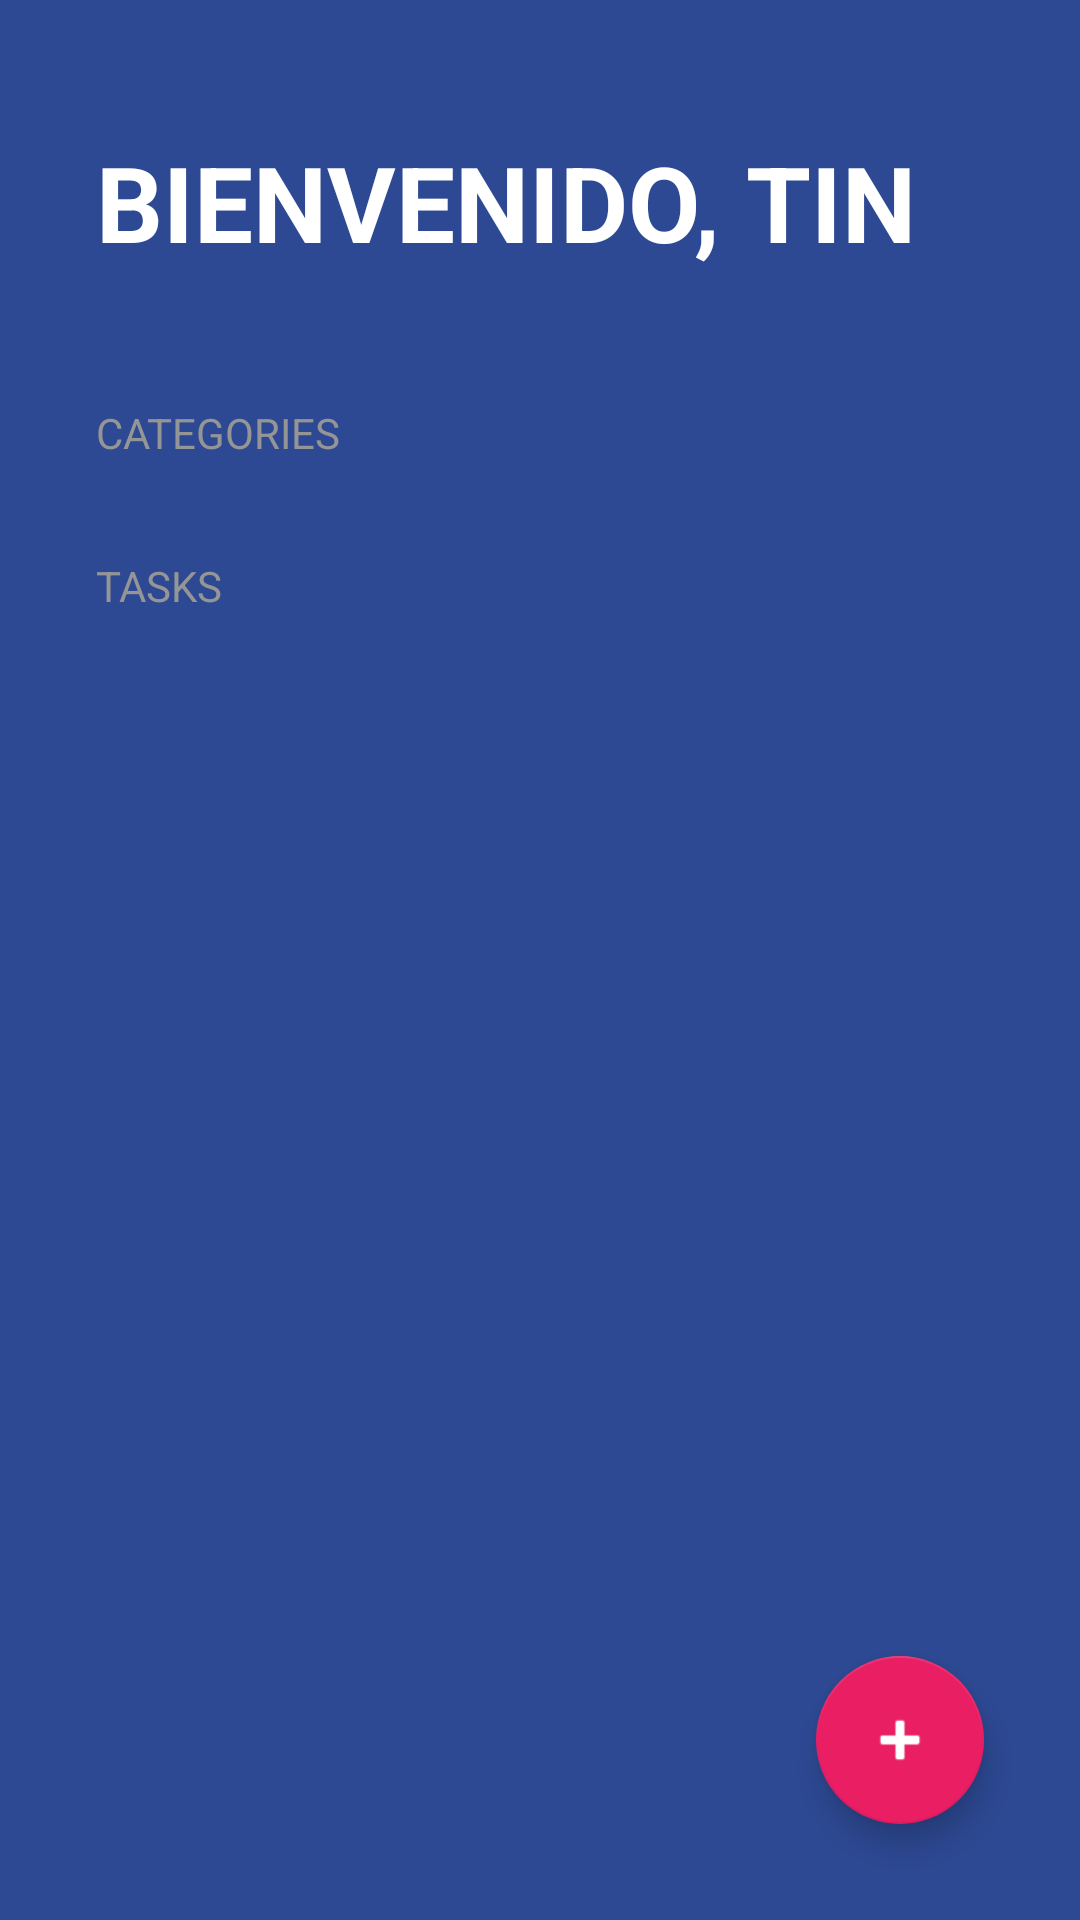

Write the Android layout XML for this screen, with the resource values it uses.
<!-- AndroidManifest.xml: activity theme Theme.TodoApp -->
<!-- res/layout/activity_todo.xml -->
<?xml version="1.0" encoding="utf-8"?>
<FrameLayout xmlns:android="http://schemas.android.com/apk/res/android"
    xmlns:app="http://schemas.android.com/apk/res-auto"
    xmlns:tools="http://schemas.android.com/tools"
    android:layout_width="match_parent"
    android:layout_height="match_parent">


    <LinearLayout
        android:layout_width="match_parent"
        android:layout_height="match_parent"
        android:background="@color/todo_background_app"
        android:orientation="vertical"
        tools:context=".firstapp.menu.todoapp.TodoActivity">

        <TextView
            android:layout_width="wrap_content"
            android:layout_height="wrap_content"
            android:layout_marginHorizontal="32dp"
            android:layout_marginVertical="44dp"
            android:text="@string/todo_title"
            android:textAllCaps="true"
            android:textColor="@color/white"
            android:textSize="35sp"
            android:textStyle="bold" />

        <TextView
            style="@style/TodoSubtitle"
            android:layout_width="wrap_content"
            android:layout_height="wrap_content"
            android:text="@string/todo_categories" />

        <androidx.recyclerview.widget.RecyclerView
            android:id="@+id/rvCategories"
            android:layout_width="match_parent"
            android:layout_height="wrap_content" />

        <TextView
            style="@style/TodoSubtitle"
            android:layout_width="wrap_content"
            android:layout_height="wrap_content"
            android:layout_marginTop="32dp"
            android:text="@string/todo_tasks" />

        <androidx.recyclerview.widget.RecyclerView
            android:id="@+id/rvTasks"
            android:layout_width="match_parent"
            android:layout_height="wrap_content"
            android:layout_marginHorizontal="32dp"
            android:layout_marginTop="16dp" />


    </LinearLayout>

    <com.google.android.material.floatingactionbutton.FloatingActionButton
        android:id="@+id/fabAddTask"
        android:layout_width="wrap_content"
        android:layout_height="wrap_content"
        android:layout_gravity="end|bottom"
        android:layout_margin="32dp"
        android:src="@android:drawable/ic_input_add"
        app:backgroundTint="@color/todo_accent"
        app:fabSize="normal"
        app:tint="@color/white" />
</FrameLayout>
<!-- resources referenced by this layout -->
<resources>
  <color name="todo_accent">#E91E63</color>
  <color name="todo_background_app">#FF2D4993</color>
  <color name="white">#FFFFFFFF</color>
  <string name="todo_categories">Categories</string>
  <string name="todo_tasks">Tasks</string>
  <string name="todo_title">Bienvenido, Tin</string>
  <style name="TodoSubtitle">
          <item name="textAllCaps">true</item>
          <item name="android:textColor">@color/todo_subtitle</item>
          <item name="android:layout_marginHorizontal" tools:targetApi="o">32dp</item>
      </style>
  <style name="Theme.TodoApp" parent="Theme.MaterialComponents.DayNight.NoActionBar">
          
          <item name="colorPrimary">@color/purple_500</item>
          <item name="colorPrimaryVariant">@color/purple_700</item>
          <item name="colorOnPrimary">@color/white</item>
          
          <item name="colorSecondary">@color/teal_200</item>
          <item name="colorSecondaryVariant">@color/teal_700</item>
          <item name="colorOnSecondary">@color/black</item>
          
          <item name="android:statusBarColor">@color/todo_background_app</item>
          
      </style>
  <color name="todo_subtitle">#959595</color>
  <color name="purple_500">#FF6200EE</color>
  <color name="purple_700">#FF3700B3</color>
  <color name="teal_200">#FF03DAC5</color>
  <color name="teal_700">#FF018786</color>
  <color name="black">#FF000000</color>
</resources>
